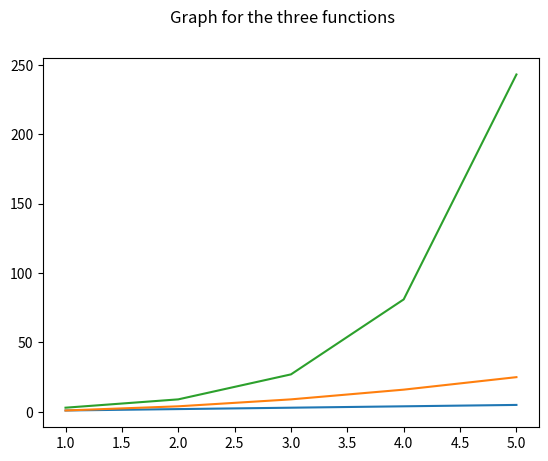

Write Python code to recreate this figure.
import matplotlib.pyplot as plt

x=[1,2,3,4,5]
plt.plot(x,x)

y=[]
for i in x:
    y.append(i**2)
plt.plot(x,y)

y=[]
for i in x:
    y.append(3**i)
plt.plot(x,y)

plt.suptitle("Graph for the three functions")
plt.show()